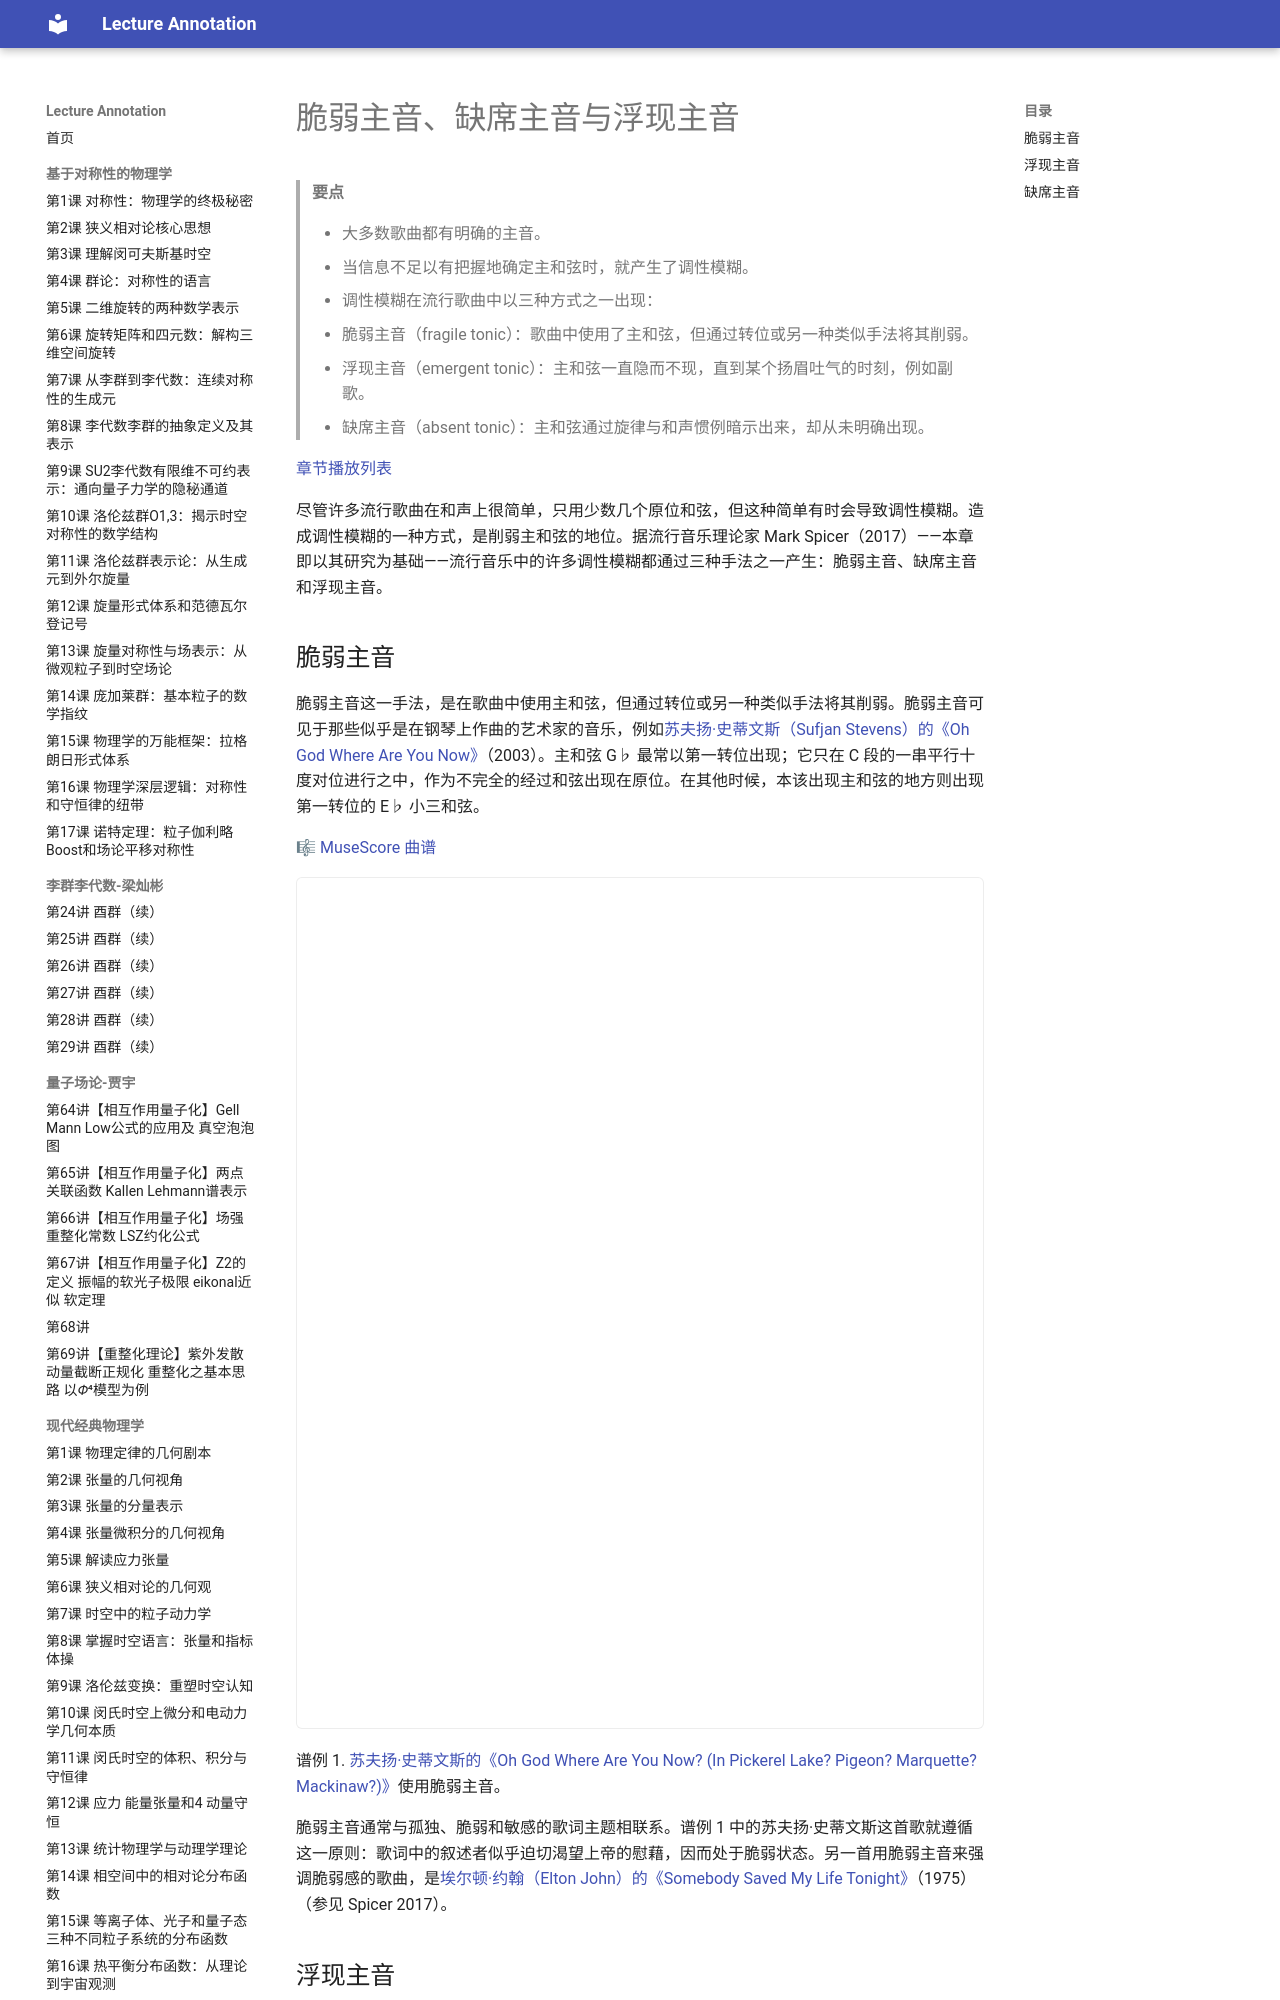

repository: k-l-lambda/lecture-annotation · page: ebooks/omt-v2/07-popular-music/15-fragile-absent-and-emergent-tonics/index.html · generator: mkdocs

---
title: "脆弱主音、缺席主音与浮现主音"
slug: "fragile-absent-and-emergent-tonics"
source: "https://viva.pressbooks.pub/openmusictheory/chapter/fragile-absent-and-emergent-tonics/"
authors: ["Megan Lavengood"]
license: "CC BY-SA 4.0"
modified: "2025-07-15"
---

# 脆弱主音、缺席主音与浮现主音

> **要点**
>
> - 大多数歌曲都有明确的主音。
> - 当信息不足以有把握地确定主和弦时，就产生了调性模糊。
> - 调性模糊在流行歌曲中以三种方式之一出现：
> 	- 脆弱主音（fragile tonic）：歌曲中使用了主和弦，但通过转位或另一种类似手法将其削弱。
> 	- 浮现主音（emergent tonic）：主和弦一直隐而不现，直到某个扬眉吐气的时刻，例如副歌。
> 	- 缺席主音（absent tonic）：主和弦通过旋律与和声惯例暗示出来，却从未明确出现。

 

[章节播放列表](https://open.spotify.com/playlist/1fuZkaFqX6Yk7qumrUVS1L?si=4jKSQYYYSg-qtjig2wJdOA)

尽管许多流行歌曲在和声上很简单，只用少数几个原位和弦，但这种简单有时会导致调性模糊。造成调性模糊的一种方式，是削弱主和弦的地位。据流行音乐理论家 Mark Spicer（2017）——本章即以其研究为基础——流行音乐中的许多调性模糊都通过三种手法之一产生：脆弱主音、缺席主音和浮现主音。

## 脆弱主音

脆弱主音这一手法，是在歌曲中使用主和弦，但通过转位或另一种类似手法将其削弱。脆弱主音可见于那些似乎是在钢琴上作曲的艺术家的音乐，例如[苏夫扬·史蒂文斯（Sufjan Stevens）的《Oh God Where Are You Now》](https://open.spotify.com/track/30bebFeiUEL6tqeNLjFGAE)（2003）。主和弦 G♭ 最常以第一转位出现；它只在 C 段的一串平行十度对位进行之中，作为不完全的经过和弦出现在原位。在其他时候，本该出现主和弦的地方则出现第一转位的 E♭ 小三和弦。

🎼 [MuseScore 曲谱](https://musescore.com/user/32728834/scores/5873668/s/s-CN6x)

<!-- embed-begin: https://musescore.com/user/32728834/scores/5873668/s/s-CN6x -->
<div class="omt-embed omt-embed-musescore"><iframe src="https://musescore.com/user/32728834/scores/5873668/s/s-CN6x/embed" title="MuseScore" loading="lazy" style="height: 850px" allow="autoplay; fullscreen" allowfullscreen></iframe></div>
<!-- embed-end -->

谱例 1. [苏夫扬·史蒂文斯的《Oh God Where Are You Now? (In Pickerel Lake? Pigeon? Marquette? Mackinaw?)》](https://open.spotify.com/track/30bebFeiUEL6tqeNLjFGAE)使用脆弱主音。

脆弱主音通常与孤独、脆弱和敏感的歌词主题相联系。谱例 1 中的苏夫扬·史蒂文斯这首歌就遵循这一原则：歌词中的叙述者似乎迫切渴望上帝的慰藉，因而处于脆弱状态。另一首用脆弱主音来强调脆弱感的歌曲，是[埃尔顿·约翰（Elton John）的《Somebody Saved My Life Tonight》](https://open.spotify.com/track/1mpiCCPEs2ksd2LRVFvAjC?si=-kpOAiMzTju_68BWuuoN_g)（1975）（参见 Spicer 2017）。
